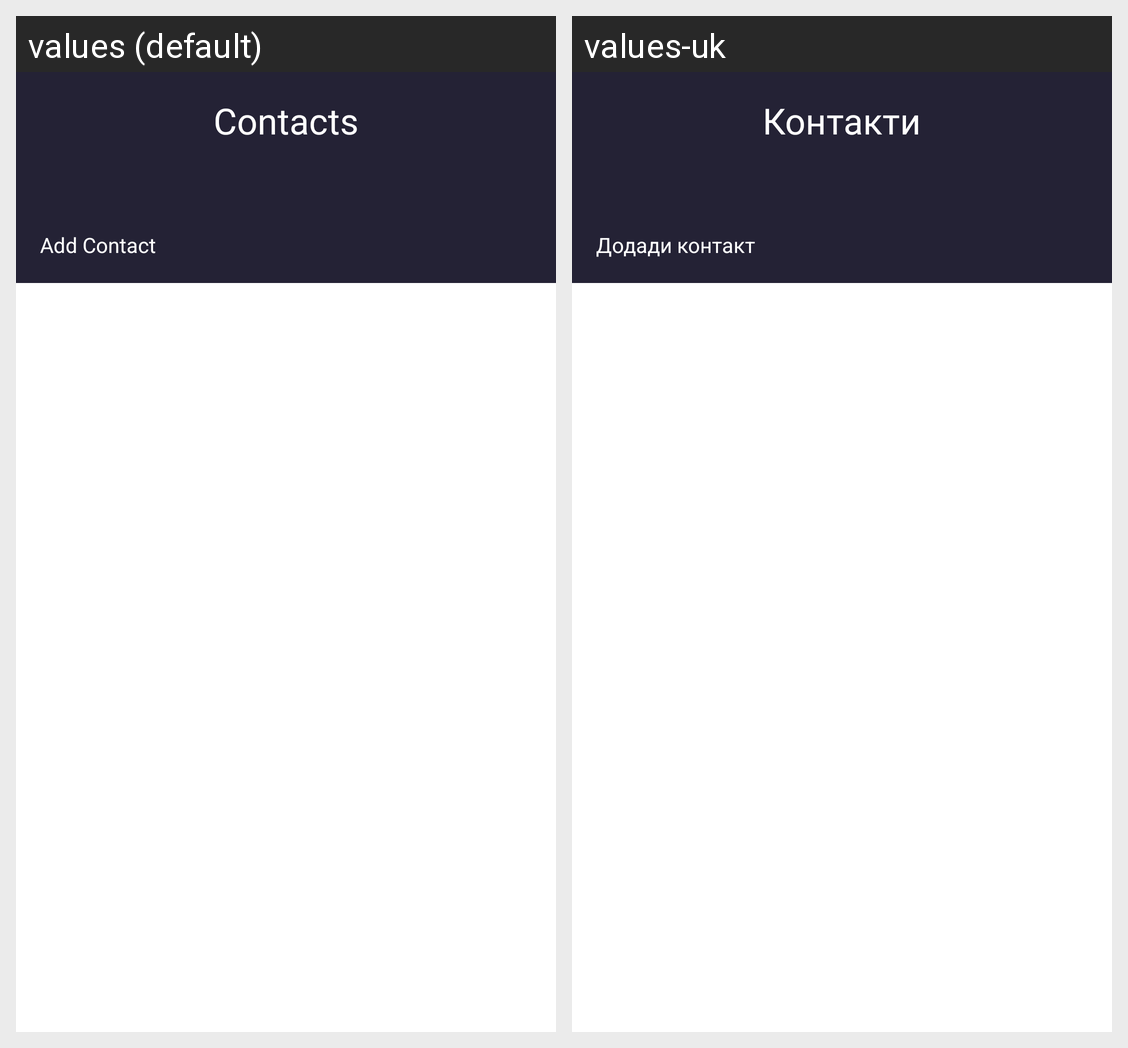

This grid shows one Android layout under two languages. Give, for every string resource on the screen, its name, the default text and each shown locale's text.
Android screen res/layout/activity_contacts.xml rendered under 2 locales, left to right: values (default), values-uk. Device: Nexus 5 (rendered at 1080×1920; each locale shown at half size, 540×960, under a caption strip naming it); theme Theme.Task1.
Strings drawn on this screen, with the default value and each locale's value (text and hints the layout hard-codes, and strings that could not be matched under every locale, appear in the picture but are not listed):

contacts_tvAddContact
  values: Add Contact
  values-uk: Додади контакт

contacts_tvContacts
  values: Contacts
  values-uk: Контакти
